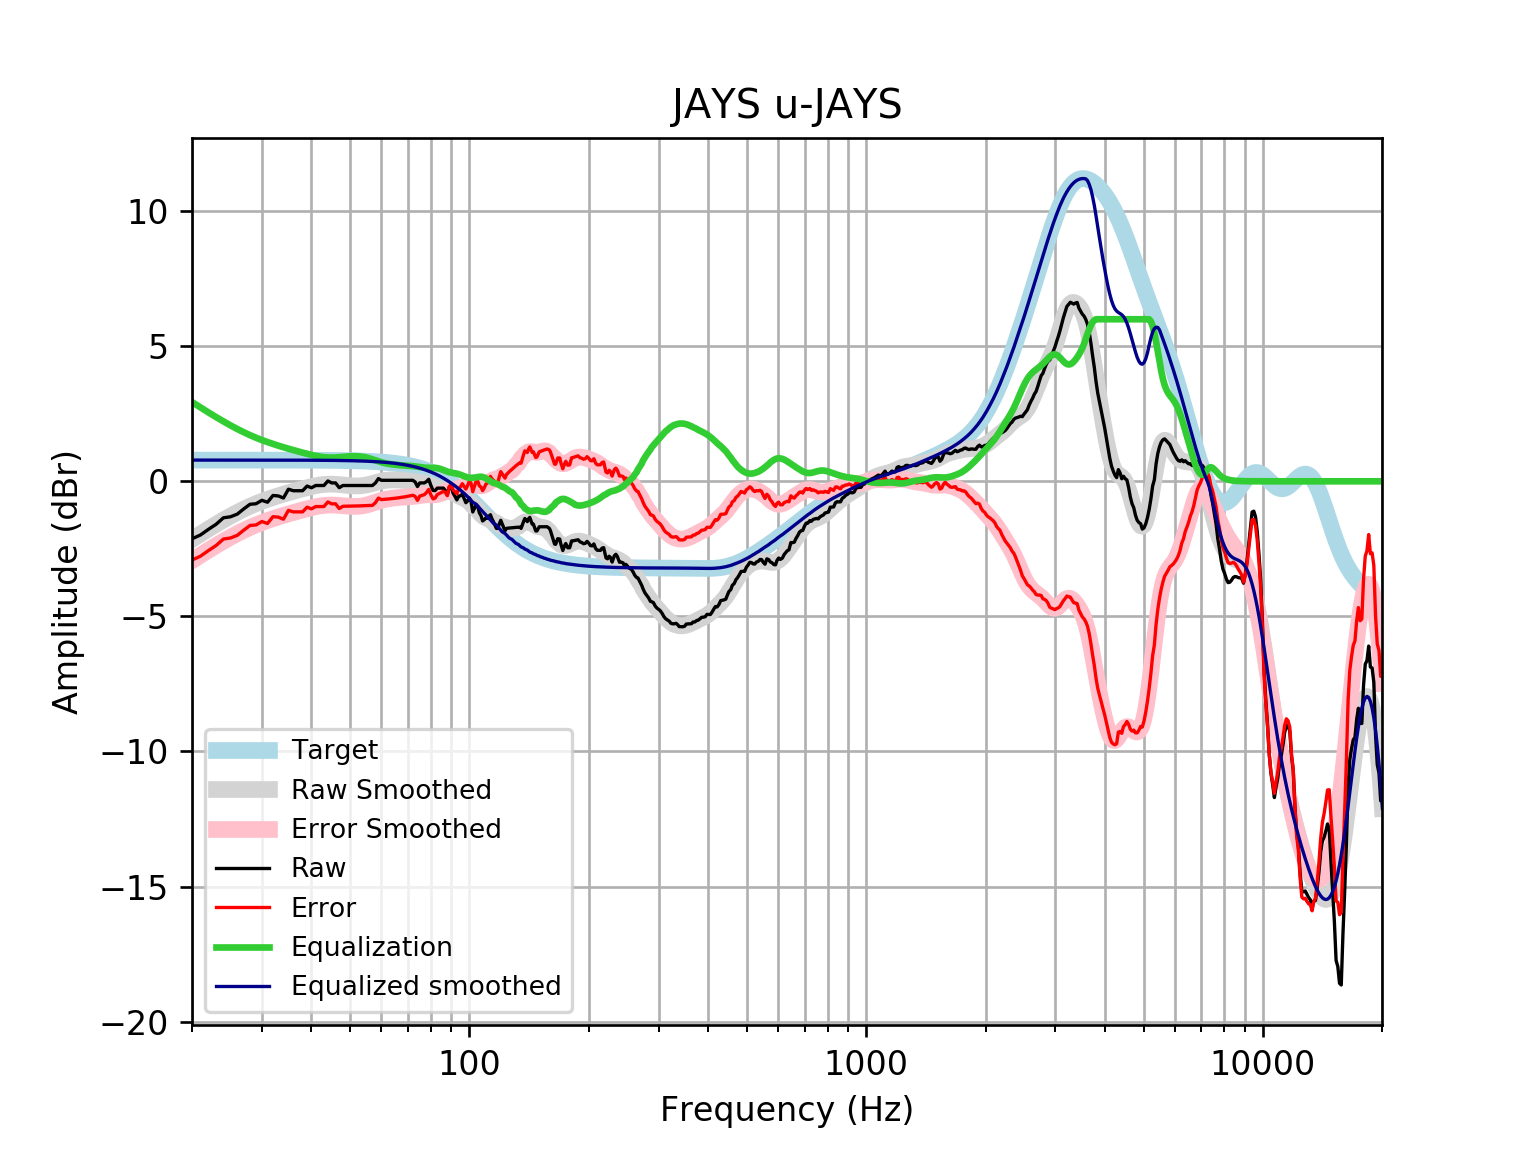

The data file committed next to this chart (first rows):
frequency, raw, error, smoothed, error_smoothed, equalization, equalized_raw, equalized_smoothed, target
20, -2.128, -2.914, -2.149, -2.935, 2.935, 0.807, 0.7859, 0.7859
21, -1.987, -2.773, -1.95, -2.736, 2.736, 0.7487, 0.7859, 0.7859
22, -1.778, -2.564, -1.765, -2.55, 2.55, 0.7721, 0.7859, 0.7858
23, -1.591, -2.377, -1.592, -2.378, 2.378, 0.7866, 0.7858, 0.7858
24, -1.351, -2.137, -1.432, -2.218, 2.218, 0.8669, 0.7858, 0.7858
25, -1.312, -2.098, -1.285, -2.071, 2.071, 0.7588, 0.7857, 0.7857
26, -1.216, -2.002, -1.152, -1.938, 1.938, 0.7216, 0.7857, 0.7857
27, -1.023, -1.809, -1.031, -1.817, 1.817, 0.7939, 0.7856, 0.7856
28, -0.8496, -1.635, -0.9236, -1.709, 1.709, 0.8595, 0.7855, 0.7855
29, -0.8303, -1.616, -0.8277, -1.613, 1.613, 0.7827, 0.7854, 0.7854
30, -0.7034, -1.489, -0.7423, -1.528, 1.528, 0.8241, 0.7852, 0.7852
31, -0.7742, -1.559, -0.6661, -1.451, 1.451, 0.677, 0.785, 0.785
32, -0.5243, -1.309, -0.5975, -1.382, 1.382, 0.858, 0.7848, 0.7848
33, -0.5411, -1.326, -0.535, -1.32, 1.32, 0.7784, 0.7846, 0.7846
34, -0.6182, -1.402, -0.4772, -1.261, 1.261, 0.6432, 0.7843, 0.7843
35, -0.2913, -1.075, -0.4232, -1.207, 1.207, 0.9158, 0.7839, 0.7839
36, -0.3483, -1.132, -0.3723, -1.156, 1.156, 0.8075, 0.7835, 0.7835
37, -0.3483, -1.131, -0.324, -1.107, 1.107, 0.7587, 0.783, 0.783
38, -0.3483, -1.131, -0.2781, -1.061, 1.061, 0.7123, 0.7824, 0.7824
39, -0.1757, -0.9574, -0.2352, -1.017, 1.017, 0.8413, 0.7818, 0.7818
40, -0.2386, -1.02, -0.196, -0.977, 0.977, 0.7384, 0.781, 0.781
41, -0.1554, -0.9355, -0.1619, -0.9421, 0.9421, 0.7867, 0.7801, 0.7801
42, -0.1554, -0.9345, -0.1346, -0.9137, 0.9137, 0.7583, 0.7791, 0.7791
43, -0.1554, -0.9334, -0.1154, -0.8933, 0.8933, 0.7379, 0.778, 0.7779
44, 0.01274, -0.7639, -0.105, -0.8816, 0.8816, 0.8944, 0.7766, 0.7766
45, -0.059, -0.8341, -0.1033, -0.8784, 0.8784, 0.8194, 0.7752, 0.7751
46, -0.059, -0.8324, -0.1091, -0.8825, 0.8825, 0.8235, 0.7735, 0.7734
47, -0.2365, -1.008, -0.1202, -0.8918, 0.8918, 0.6553, 0.7715, 0.7715
48, -0.1554, -0.9248, -0.1343, -0.9037, 0.9037, 0.7482, 0.7694, 0.7694
49, -0.1554, -0.9224, -0.1485, -0.9155, 0.9155, 0.76, 0.767, 0.767
50, -0.1554, -0.9197, -0.1605, -0.9248, 0.9248, 0.7694, 0.7643, 0.7642
51, -0.1554, -0.9166, -0.1685, -0.9297, 0.9297, 0.7743, 0.7612, 0.7612
52, -0.1554, -0.9132, -0.1707, -0.9286, 0.9286, 0.7731, 0.7579, 0.7578
53, -0.1554, -0.9095, -0.1662, -0.9203, 0.9203, 0.7649, 0.7541, 0.7541
54, -0.1554, -0.9053, -0.1543, -0.9042, 0.9042, 0.7488, 0.7499, 0.7499
55, -0.1554, -0.9007, -0.1352, -0.8805, 0.8805, 0.7251, 0.7453, 0.7453
56, -0.1554, -0.8956, -0.1099, -0.8501, 0.8501, 0.6947, 0.7402, 0.7401
57, -0.1554, -0.8899, -0.08024, -0.8148, 0.8148, 0.6594, 0.7345, 0.7345
58, -0.059, -0.7873, -0.04893, -0.7772, 0.7772, 0.7183, 0.7283, 0.7283
59, 0.1017, -0.6198, -0.01897, -0.7405, 0.7405, 0.8421, 0.7215, 0.7215
60, 0.03742, -0.6766, 0.006977, -0.707, 0.707, 0.7445, 0.714, 0.714
61, 0.03742, -0.6684, 0.02711, -0.6787, 0.6787, 0.7161, 0.7058, 0.7058
62, 0.03742, -0.6594, 0.04082, -0.6561, 0.6561, 0.6935, 0.6969, 0.6969
63, 0.03742, -0.6497, 0.04865, -0.6385, 0.6385, 0.6759, 0.6871, 0.6871
64, 0.03742, -0.6391, 0.05182, -0.6247, 0.6247, 0.6621, 0.6765, 0.6765
65, 0.03742, -0.6276, 0.05164, -0.6134, 0.6134, 0.6508, 0.665, 0.665
66, 0.03742, -0.6151, 0.04905, -0.6035, 0.6035, 0.6409, 0.6525, 0.6525
67, 0.03742, -0.6016, 0.04439, -0.5946, 0.5946, 0.6321, 0.639, 0.639
68, 0.03742, -0.587, 0.03754, -0.5869, 0.5869, 0.6243, 0.6244, 0.6244
69, 0.03742, -0.5713, 0.02838, -0.5803, 0.5803, 0.6177, 0.6087, 0.6087
70, 0.03742, -0.5544, 0.01716, -0.5746, 0.5746, 0.612, 0.5918, 0.5918
71, 0.03742, -0.5362, 0.004677, -0.5689, 0.5689, 0.6064, 0.5736, 0.5736
72, 0.03743, -0.5167, -0.007955, -0.5621, 0.5621, 0.5995, 0.5541, 0.5541
73, -0.0223, -0.5556, -0.0198, -0.5531, 0.5531, 0.5308, 0.5333, 0.5333
74, -0.194, -0.705, -0.03071, -0.5417, 0.5417, 0.3478, 0.511, 0.511
75, -0.05896, -0.5463, -0.0416, -0.5289, 0.5289, 0.4699, 0.4873, 0.4873
76, -0.05895, -0.521, -0.05439, -0.5164, 0.5164, 0.4575, 0.462, 0.4621
77, -0.05896, -0.4942, -0.07127, -0.5065, 0.5065, 0.4475, 0.4352, 0.4353
78, -0.008214, -0.415, -0.09386, -0.5006, 0.5006, 0.4924, 0.4068, 0.4068
79, 0.07594, -0.3008, -0.1224, -0.4991, 0.4991, 0.575, 0.3767, 0.3768
... 553 more rows
